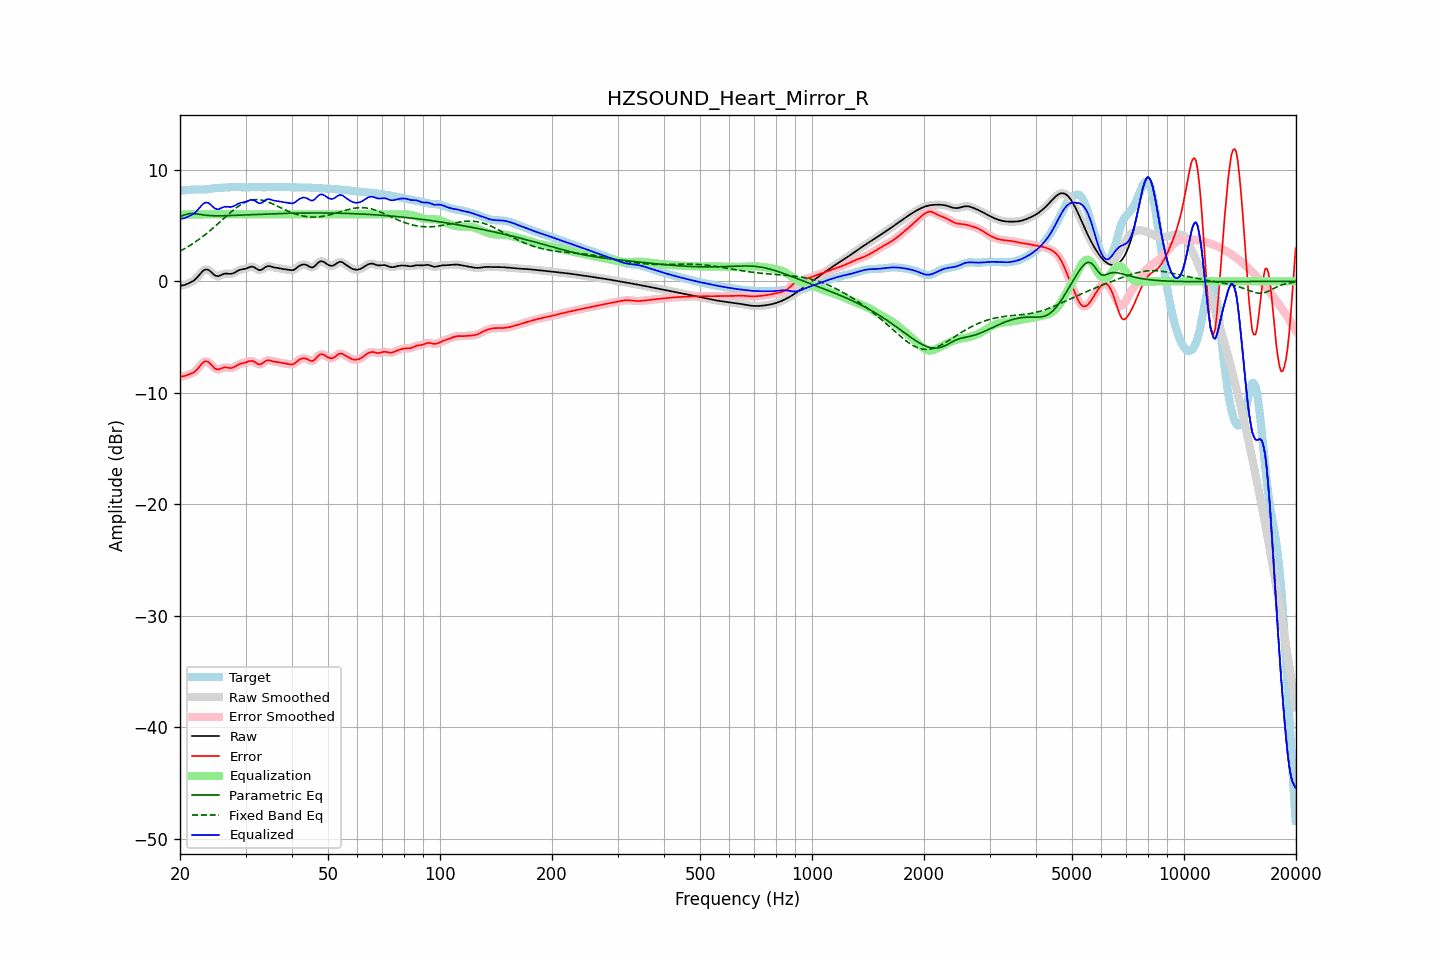

The data file committed next to this chart (first rows):
frequency, raw, error, smoothed, error_smoothed, equalization, parametric_eq, fixed_band_eq, equalized_raw, equalized_smoothed, target
20.00, -0.41, -8.56, -0.41, -8.56, 6.00, 5.81, 2.70, 5.59, 5.59, 8.15
20.20, -0.38, -8.54, -0.39, -8.54, 6.00, 5.86, 2.78, 5.62, 5.61, 8.15
20.40, -0.36, -8.51, -0.36, -8.51, 6.00, 5.91, 2.86, 5.64, 5.64, 8.16
20.61, -0.33, -8.49, -0.32, -8.48, 6.00, 5.96, 2.94, 5.67, 5.68, 8.16
20.81, -0.27, -8.44, -0.27, -8.44, 6.00, 6.01, 3.02, 5.73, 5.73, 8.17
21.02, -0.20, -8.38, -0.21, -8.39, 6.00, 6.04, 3.11, 5.80, 5.79, 8.18
21.23, -0.14, -8.34, -0.14, -8.34, 6.00, 6.07, 3.20, 5.86, 5.86, 8.20
21.44, -0.07, -8.28, -0.07, -8.28, 6.00, 6.08, 3.29, 5.93, 5.93, 8.22
21.66, 0.02, -8.21, 0.01, -8.22, 6.00, 6.08, 3.38, 6.02, 6.01, 8.23
21.87, 0.11, -8.13, 0.12, -8.12, 6.00, 6.07, 3.48, 6.11, 6.12, 8.24
22.09, 0.24, -8.00, 0.25, -8.00, 6.00, 6.06, 3.58, 6.24, 6.25, 8.24
22.31, 0.40, -7.84, 0.40, -7.84, 6.00, 6.03, 3.68, 6.40, 6.40, 8.24
22.54, 0.57, -7.67, 0.57, -7.67, 6.00, 6.01, 3.78, 6.57, 6.57, 8.24
22.76, 0.74, -7.50, 0.74, -7.49, 6.00, 5.99, 3.89, 6.74, 6.74, 8.24
22.99, 0.90, -7.33, 0.89, -7.34, 6.00, 5.96, 4.00, 6.90, 6.89, 8.23
23.22, 1.01, -7.23, 1.01, -7.23, 6.00, 5.94, 4.11, 7.01, 7.01, 8.23
23.45, 1.06, -7.18, 1.06, -7.18, 6.00, 5.92, 4.22, 7.06, 7.06, 8.24
23.69, 1.06, -7.20, 1.06, -7.20, 6.00, 5.91, 4.34, 7.06, 7.06, 8.26
23.92, 0.99, -7.28, 0.99, -7.29, 6.00, 5.90, 4.46, 6.99, 6.99, 8.28
24.16, 0.89, -7.42, 0.88, -7.42, 6.00, 5.89, 4.58, 6.89, 6.88, 8.30
24.40, 0.75, -7.57, 0.75, -7.58, 6.00, 5.88, 4.70, 6.75, 6.75, 8.32
24.65, 0.61, -7.73, 0.62, -7.72, 6.00, 5.88, 4.83, 6.61, 6.62, 8.34
24.89, 0.51, -7.85, 0.52, -7.84, 6.00, 5.88, 4.95, 6.51, 6.52, 8.36
25.14, 0.47, -7.90, 0.47, -7.90, 6.00, 5.87, 5.08, 6.47, 6.47, 8.37
25.39, 0.46, -7.91, 0.47, -7.90, 6.00, 5.87, 5.21, 6.46, 6.47, 8.37
25.65, 0.52, -7.86, 0.52, -7.86, 6.00, 5.88, 5.34, 6.52, 6.52, 8.38
25.91, 0.59, -7.80, 0.59, -7.80, 6.00, 5.88, 5.47, 6.59, 6.59, 8.39
26.16, 0.65, -7.74, 0.65, -7.75, 6.00, 5.88, 5.61, 6.65, 6.65, 8.40
26.43, 0.69, -7.72, 0.68, -7.73, 6.00, 5.88, 5.74, 6.69, 6.68, 8.41
26.69, 0.69, -7.73, 0.69, -7.73, 6.00, 5.89, 5.87, 6.69, 6.69, 8.42
26.96, 0.68, -7.75, 0.68, -7.75, 6.00, 5.89, 5.99, 6.68, 6.68, 8.43
27.23, 0.67, -7.78, 0.67, -7.77, 6.00, 5.90, 6.12, 6.67, 6.67, 8.44
27.50, 0.67, -7.77, 0.68, -7.77, 6.00, 5.90, 6.24, 6.67, 6.68, 8.45
27.77, 0.71, -7.74, 0.72, -7.74, 6.00, 5.91, 6.36, 6.71, 6.72, 8.45
28.05, 0.78, -7.68, 0.78, -7.67, 6.00, 5.91, 6.48, 6.78, 6.78, 8.45
28.33, 0.87, -7.59, 0.86, -7.59, 6.00, 5.92, 6.59, 6.87, 6.86, 8.45
28.62, 0.95, -7.50, 0.94, -7.51, 6.00, 5.93, 6.70, 6.95, 6.94, 8.45
28.90, 1.01, -7.43, 1.01, -7.44, 6.00, 5.93, 6.80, 7.01, 7.01, 8.44
29.19, 1.05, -7.38, 1.05, -7.39, 6.00, 5.94, 6.89, 7.05, 7.05, 8.44
29.48, 1.08, -7.35, 1.08, -7.35, 6.00, 5.95, 6.97, 7.08, 7.08, 8.42
29.78, 1.10, -7.31, 1.10, -7.31, 6.00, 5.95, 7.05, 7.10, 7.10, 8.42
30.08, 1.14, -7.28, 1.14, -7.27, 6.00, 5.96, 7.12, 7.14, 7.14, 8.41
30.38, 1.19, -7.22, 1.20, -7.22, 6.00, 5.97, 7.18, 7.19, 7.20, 8.41
30.68, 1.26, -7.17, 1.26, -7.17, 6.00, 5.97, 7.23, 7.26, 7.26, 8.43
30.99, 1.30, -7.14, 1.30, -7.14, 6.00, 5.98, 7.27, 7.30, 7.30, 8.44
31.30, 1.31, -7.15, 1.30, -7.16, 6.00, 5.99, 7.30, 7.31, 7.30, 8.46
31.61, 1.27, -7.20, 1.26, -7.21, 6.00, 5.99, 7.32, 7.27, 7.26, 8.47
31.93, 1.18, -7.29, 1.18, -7.30, 6.00, 6.00, 7.33, 7.18, 7.18, 8.48
32.24, 1.09, -7.38, 1.09, -7.38, 6.00, 6.01, 7.33, 7.09, 7.09, 8.47
32.57, 1.01, -7.45, 1.02, -7.44, 6.00, 6.01, 7.32, 7.01, 7.02, 8.46
32.89, 1.00, -7.45, 1.01, -7.44, 6.00, 6.02, 7.30, 7.00, 7.01, 8.45
33.22, 1.06, -7.38, 1.06, -7.38, 6.00, 6.02, 7.27, 7.06, 7.06, 8.44
33.55, 1.16, -7.28, 1.16, -7.28, 6.00, 6.03, 7.24, 7.16, 7.16, 8.43
33.89, 1.27, -7.17, 1.26, -7.18, 6.00, 6.04, 7.20, 7.27, 7.26, 8.44
34.23, 1.34, -7.10, 1.33, -7.11, 6.00, 6.04, 7.15, 7.34, 7.33, 8.44
34.57, 1.37, -7.08, 1.36, -7.08, 6.00, 6.05, 7.10, 7.37, 7.36, 8.45
34.92, 1.35, -7.10, 1.35, -7.10, 6.00, 6.05, 7.04, 7.35, 7.35, 8.45
35.27, 1.31, -7.15, 1.31, -7.14, 6.00, 6.06, 6.98, 7.31, 7.31, 8.45
35.62, 1.26, -7.19, 1.27, -7.18, 6.00, 6.06, 6.92, 7.26, 7.27, 8.45
35.97, 1.23, -7.22, 1.23, -7.21, 6.00, 6.07, 6.85, 7.23, 7.23, 8.45
... 635 more rows
